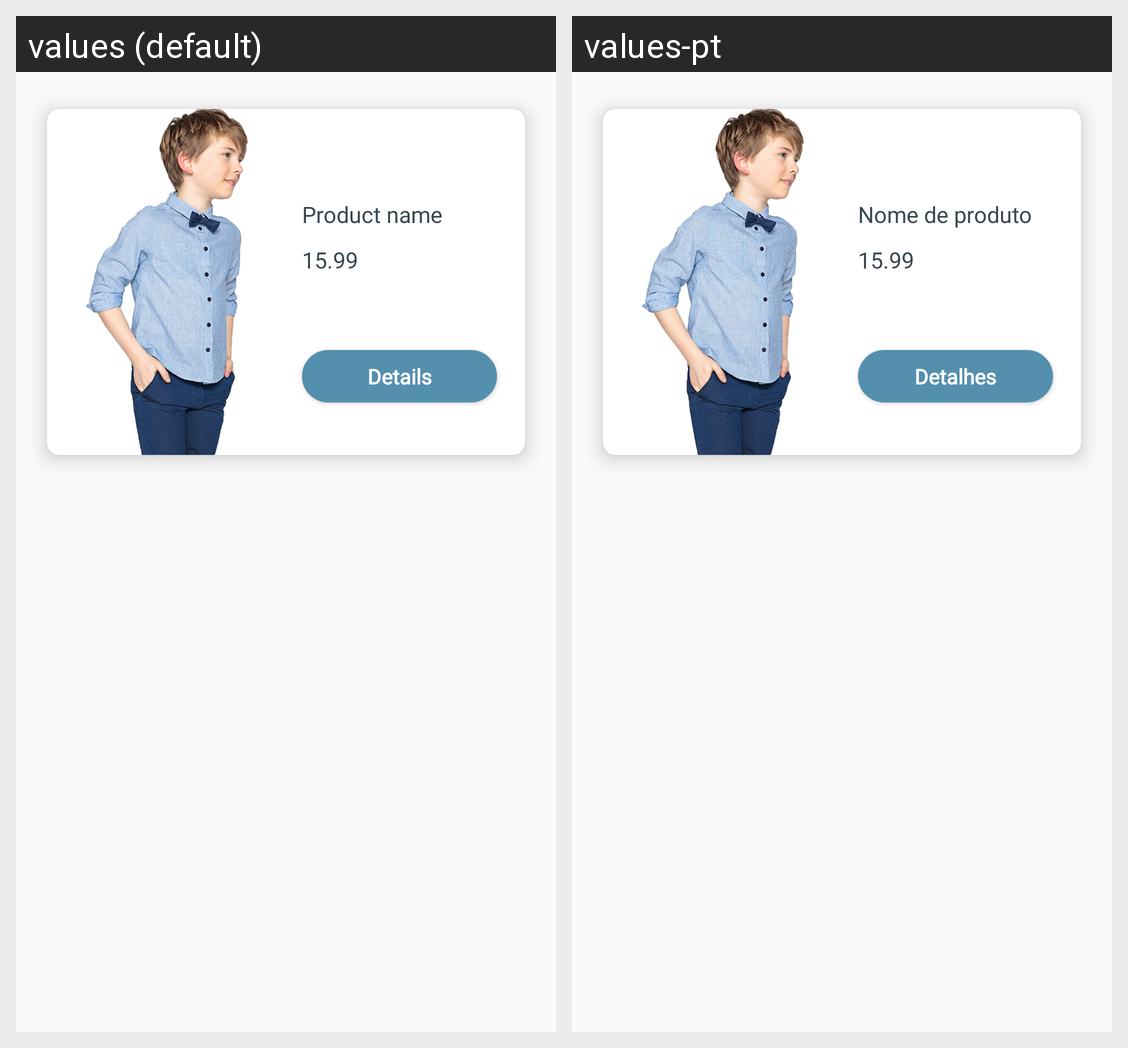

The same Android screen rendered under two of its app's locales, left to right. List the strings drawn on it with the default value and each locale's translation.
Android screen res/layout/pagina_produto.xml rendered under 2 locales, left to right: values (default), values-pt. Device: Nexus 5 (rendered at 1080×1920; each locale shown at half size, 540×960, under a caption strip naming it); theme AppTheme.
Strings drawn on this screen, with the default value and each locale's value (text and hints the layout hard-codes, and strings that could not be matched under every locale, appear in the picture but are not listed):

ProductName
  values: Product name
  values-pt: Nome de produto

details
  values: Details
  values-pt: Detalhes
